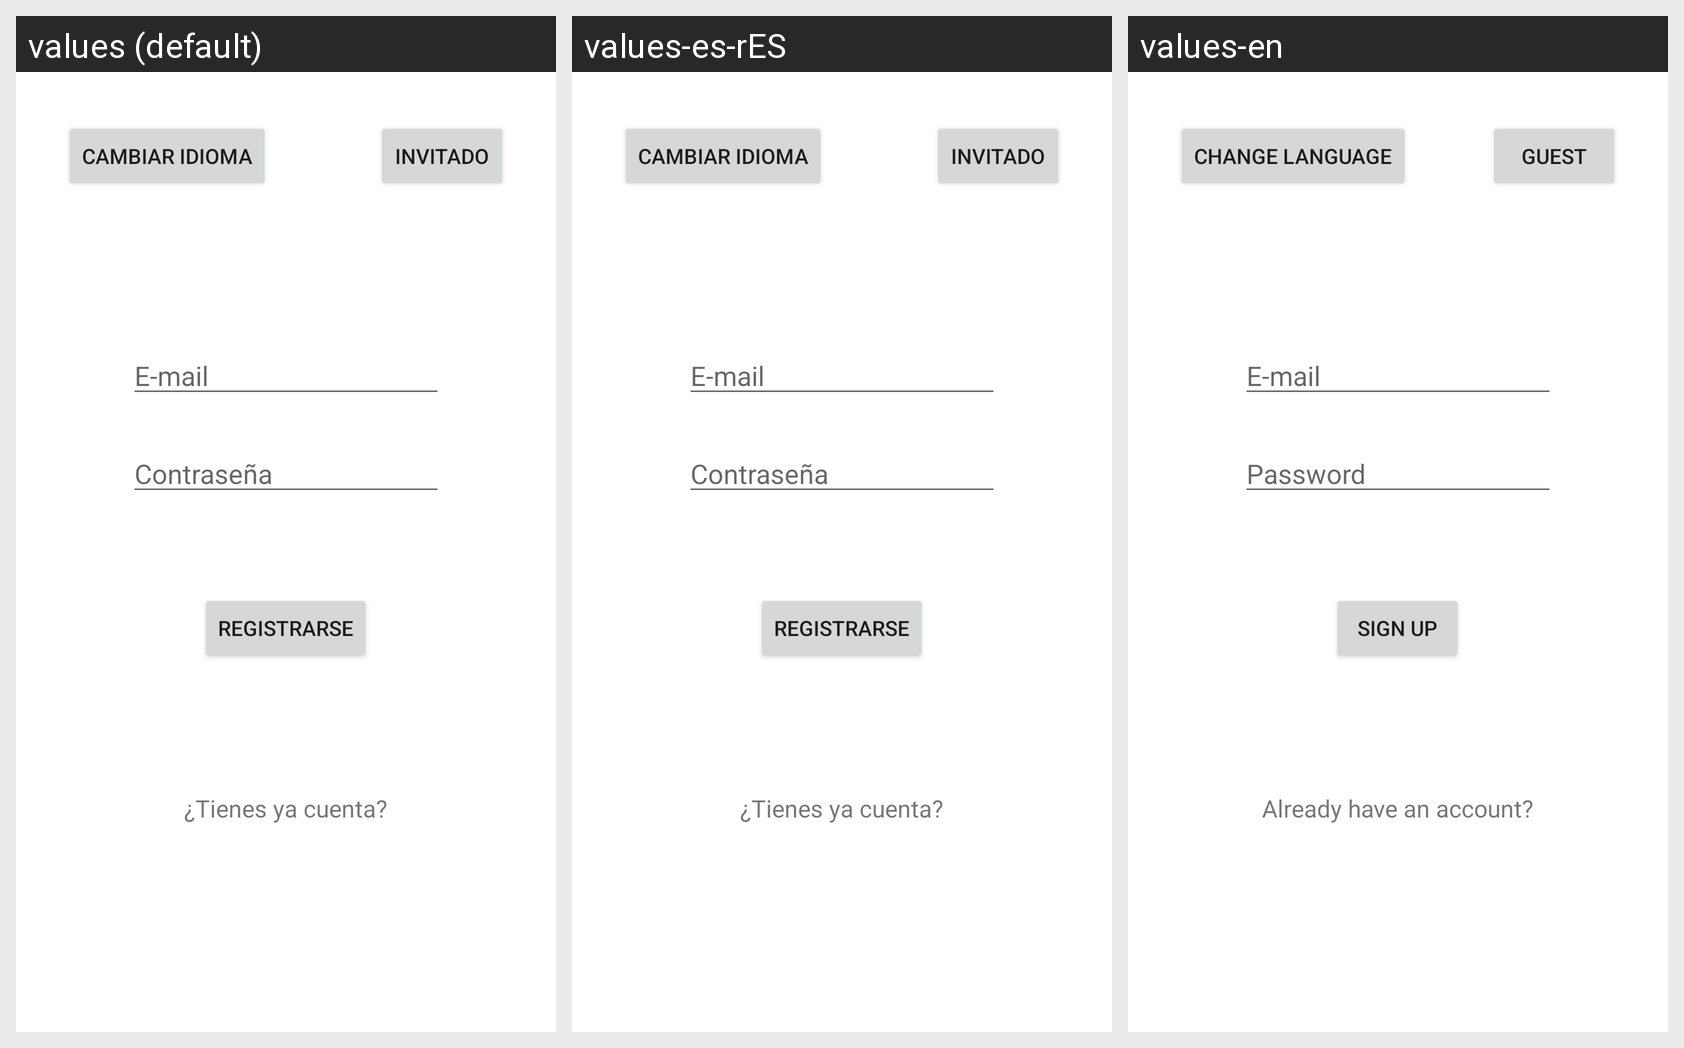

Strings drawn on this Android screen and how each of the app's shown locales translates them:
Android screen res/layout/activity_sign_up.xml rendered under 3 locales, left to right: values (default), values-es-rES, values-en. Device: Nexus 5 (rendered at 1080×1920; each locale shown at half size, 540×960, under a caption strip naming it); theme Theme.PrimerProyecto.
Strings drawn on this screen, with the default value and each locale's value (text and hints the layout hard-codes appear in the picture but are not listed):

cambiarIdioma
  values: Cambiar Idioma
  values-es-rES: Cambiar Idioma
  values-en: Change language

email
  values: E-mail
  values-es-rES: E-mail  [not translated; the default value is used]
  values-en: E-mail  [not translated; the default value is used]

guest
  values: Invitado
  values-es-rES: Invitado
  values-en: Guest

password
  values: Contraseña
  values-es-rES: Contraseña
  values-en: Password

registro
  values: Registrarse
  values-es-rES: Registrarse
  values-en: Sign Up

tienesYaCuenta
  values: ¿Tienes ya cuenta?
  values-es-rES: ¿Tienes ya cuenta?
  values-en: Already have an account?
